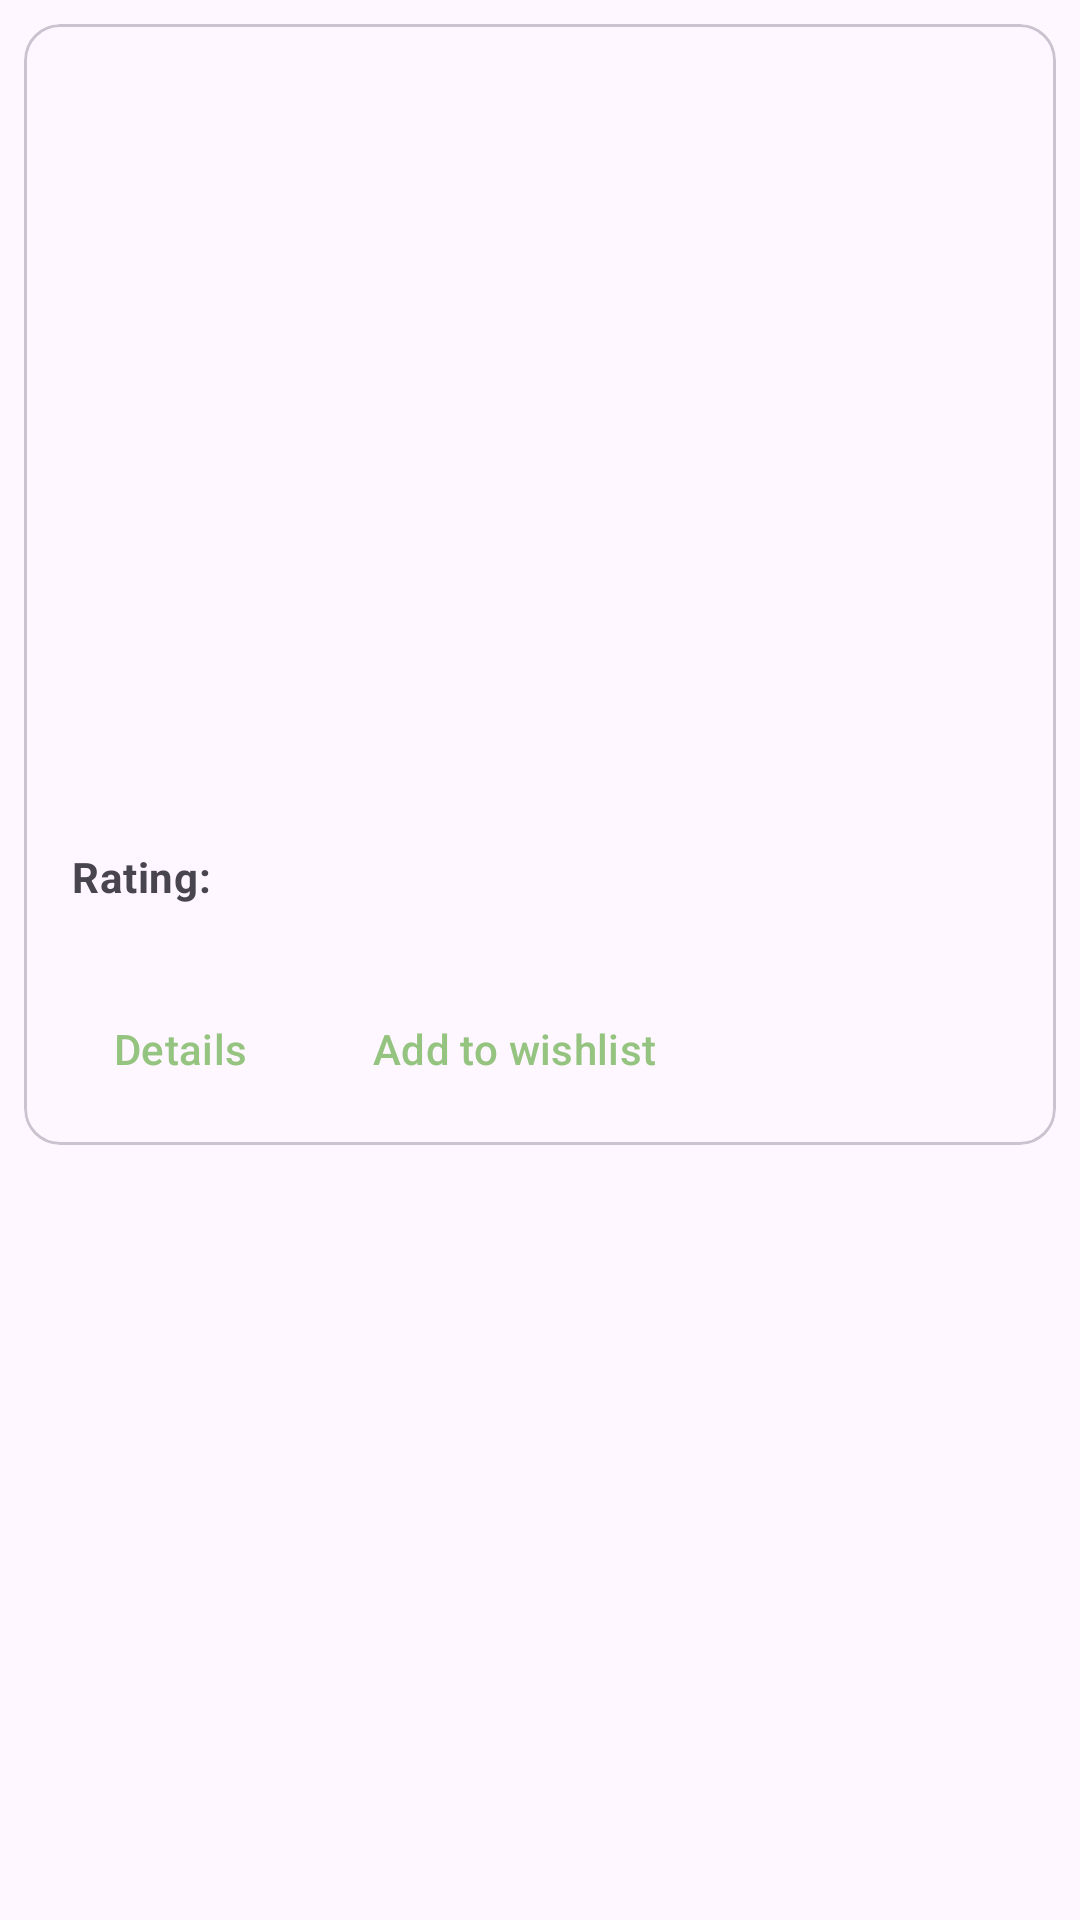

Layout XML and referenced resources for this Android screen:
<!-- AndroidManifest.xml: application theme Theme.RecipesApp -->
<!-- res/layout/recipe_item.xml -->
<?xml version="1.0" encoding="utf-8"?>
<LinearLayout
    android:layout_height="wrap_content"
    xmlns:android="http://schemas.android.com/apk/res/android"
    xmlns:app="http://schemas.android.com/apk/res-auto"
    xmlns:tools="http://schemas.android.com/tools"
    android:layout_width="match_parent">

    <com.google.android.material.card.MaterialCardView
        android:id="@+id/card"
        android:layout_width="match_parent"
        android:layout_height="wrap_content"
        android:layout_margin="8dp"
        android:layout_marginStart="8dp"
        android:layout_marginEnd="8dp"
        android:layout_marginBottom="8dp"
        app:layout_constraintBottom_toBottomOf="parent"
        app:layout_constraintEnd_toEndOf="parent"
        app:layout_constraintStart_toStartOf="parent"
        app:layout_constraintTop_toTopOf="parent"
        tools:ignore="MissingConstraints">

        <LinearLayout
            android:layout_width="match_parent"
            android:layout_height="wrap_content"
            android:orientation="vertical">

            <ImageView
                android:id="@+id/recipeImage"
                android:layout_width="match_parent"
                android:layout_height="194dp"
                android:scaleType="centerCrop" />

            <LinearLayout
                android:layout_width="match_parent"
                android:layout_height="wrap_content"
                android:orientation="vertical"
                android:padding="16dp">

                <TextView
                    android:id="@+id/recipeName"
                    android:layout_width="wrap_content"
                    android:layout_height="wrap_content"
                    android:textAppearance="?attr/textAppearanceTitleMedium" />

                <TextView
                    android:id="@+id/recipeDescription"
                    android:layout_width="wrap_content"
                    android:layout_height="wrap_content"
                    android:layout_marginTop="8dp"
                    android:textAppearance="?attr/textAppearanceBodyMedium"
                    android:textColor="?android:attr/textColorSecondary" />

                <LinearLayout
                    android:layout_width="wrap_content"
                    android:layout_height="wrap_content"
                    android:orientation="horizontal"
                    android:layout_marginTop="16dp">

                    <TextView
                        android:layout_width="wrap_content"
                        android:layout_height="wrap_content"
                        android:text="Rating: "
                        android:textAppearance="?attr/textAppearanceBodyMedium"
                        android:textColor="?android:attr/textColorSecondary"
                        android:textStyle="bold" />

                    <TextView
                        android:id="@+id/recipeRating"
                        android:layout_width="wrap_content"
                        android:layout_height="wrap_content"
                        android:textAppearance="?attr/textAppearanceBodyMedium"
                        android:textColor="?android:attr/textColorSecondary"
                        android:textStyle="bold" />

                </LinearLayout>

            </LinearLayout>

            <LinearLayout
                android:layout_width="wrap_content"
                android:layout_height="wrap_content"
                android:layout_margin="8dp"
                android:orientation="horizontal">

                <com.google.android.material.button.MaterialButton
                    android:id="@+id/detailsButton"
                    style="?attr/borderlessButtonStyle"
                    android:layout_width="wrap_content"
                    android:layout_height="wrap_content"
                    android:layout_marginEnd="8dp"
                    android:text="Details" />

                <com.google.android.material.button.MaterialButton
                    android:id="@+id/addToWishlistButton"
                    style="?attr/borderlessButtonStyle"
                    android:layout_width="wrap_content"
                    android:layout_height="wrap_content"
                    android:text="Add to wishlist" />
            </LinearLayout>

        </LinearLayout>

    </com.google.android.material.card.MaterialCardView>
</LinearLayout>
<!-- resources referenced by this layout -->
<resources>
  <style name="Theme.RecipesApp" parent="Base.Theme.RecipesApp" />
  <style name="Base.Theme.RecipesApp" parent="Theme.Material3.DayNight.NoActionBar">
          
           <item name="colorPrimary">@color/primary</item>
      </style>
  <color name="primary">#95C480</color>
</resources>
